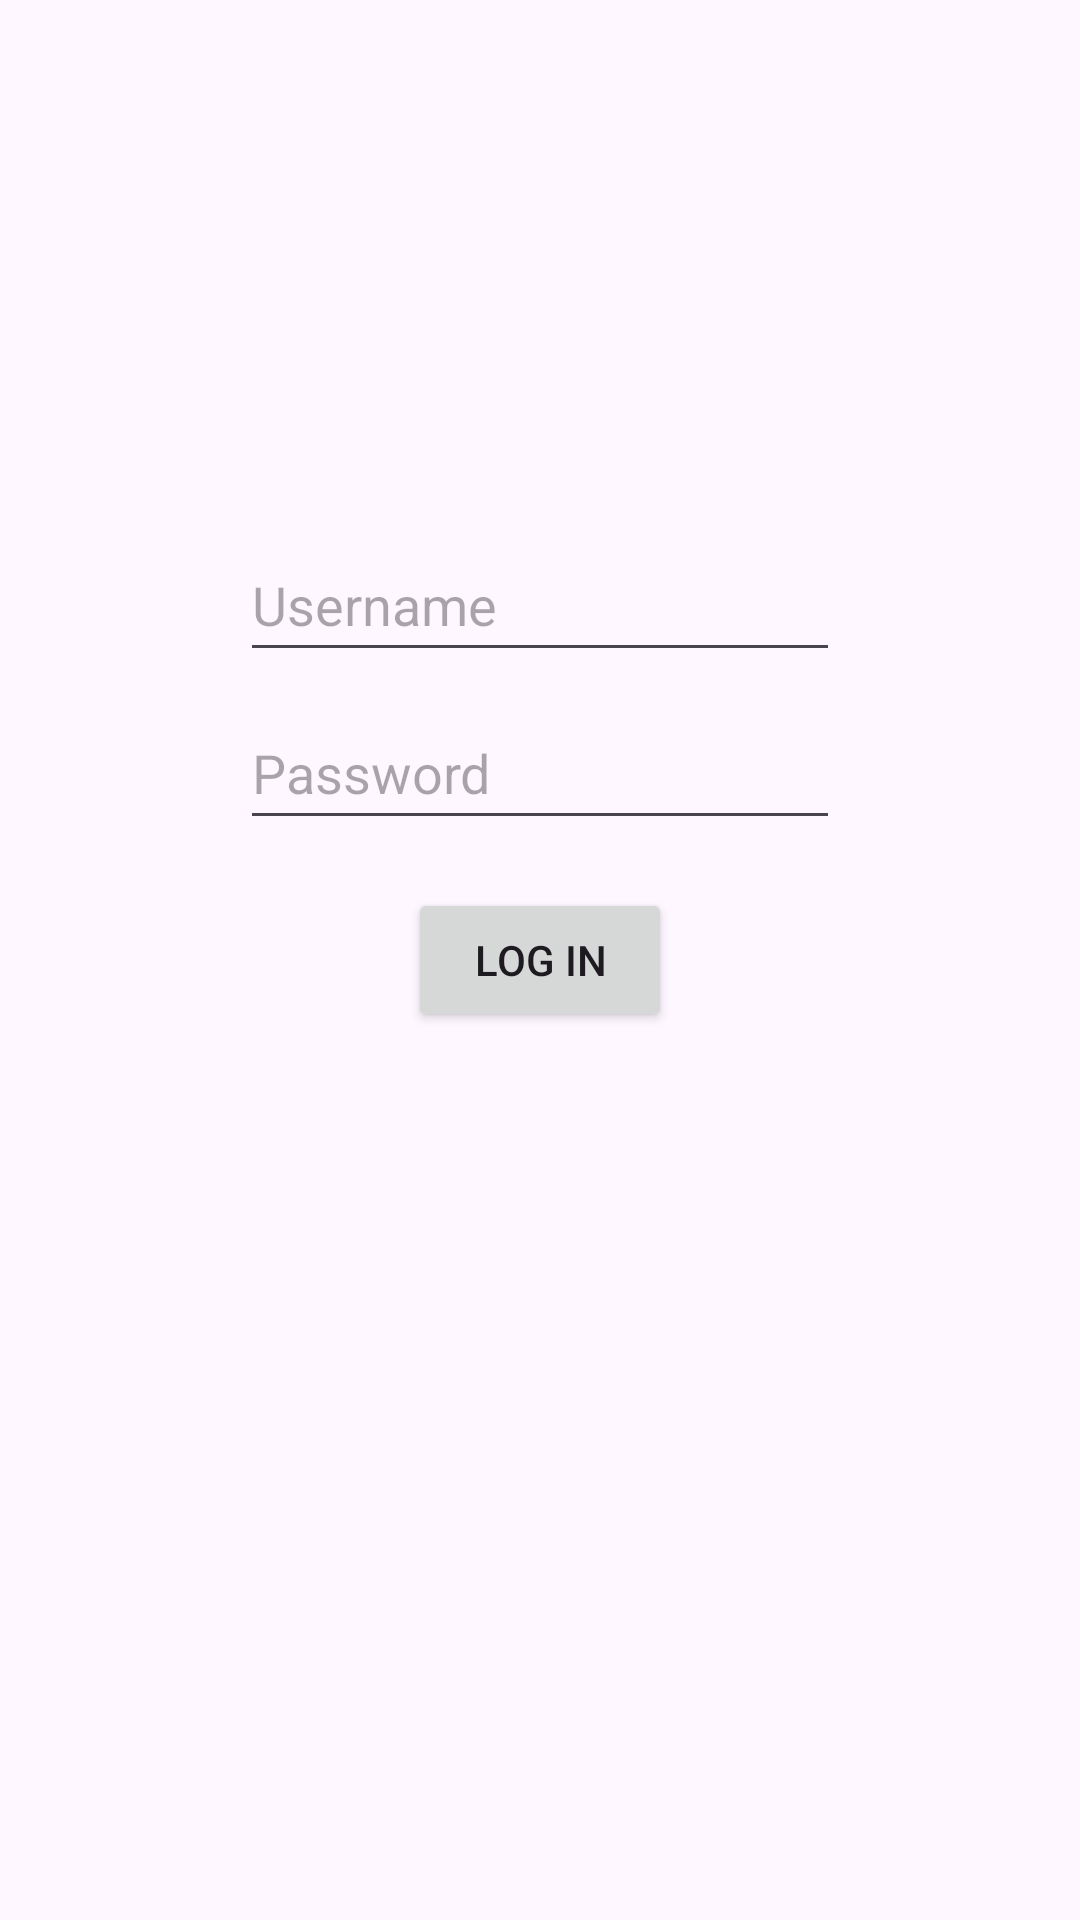

This screen was rendered from an Android layout file. Write that file and the resources it references.
<!-- AndroidManifest.xml: application theme Theme.Genie -->
<!-- res/layout/activity_login.xml -->
<?xml version="1.0" encoding="utf-8"?>
<RelativeLayout
    xmlns:android="http://schemas.android.com/apk/res/android"
    xmlns:tools="http://schemas.android.com/tools"
    android:layout_width="match_parent"
    android:layout_height="match_parent"
    android:paddingLeft="16dp"
    android:paddingTop="16dp"
    android:paddingRight="16dp"
    android:paddingBottom="16dp"
    tools:context=".LoginActivity">

    <ImageView
        android:id="@+id/loginImageView"
        android:layout_width="185dp"
        android:layout_height="wrap_content"
        android:layout_centerHorizontal="true"
        android:layout_marginTop="80dp"
        tools:srcCompat="@tools:sample/avatars"
        tools:src="![](../drawable/GenieLogo.png)"
        android:contentDescription="@string/login_content_description" />

    <EditText
        android:id="@+id/username_edittext"
        android:layout_width="wrap_content"
        android:layout_height="wrap_content"
        android:minHeight="48dp"
        android:minWidth="200dp"
        android:layout_marginTop="80dp"
        android:layout_centerHorizontal="true"
        android:layout_below="@+id/loginImageView"
        android:hint="@string/username"
        android:inputType="text"
        android:autofillHints="" />

    <EditText
        android:id="@+id/password_edittext"
        android:layout_width="wrap_content"
        android:layout_height="wrap_content"
        android:layout_below="@id/username_edittext"
        android:layout_marginTop="8dp"
        android:minHeight="48dp"
        android:minWidth="200dp"
        android:layout_centerHorizontal="true"
        android:hint="@string/password"
        android:inputType="textPassword"
        android:autofillHints="" />

    <Button
        android:id="@+id/login_button"
        android:layout_width="wrap_content"
        android:layout_height="wrap_content"
        android:layout_below="@id/password_edittext"
        android:layout_marginTop="16dp"
        android:layout_centerHorizontal="true"
        android:text="@string/log_in" />

</RelativeLayout>
<!-- resources referenced by this layout -->
<resources>
  <string name="log_in">Log In</string>
  <string name="login_content_description">GENIE</string>
  <string name="password">Password</string>
  <string name="username">Username</string>
  <style name="Theme.Genie" parent="Base.Theme.Genie" />
  <style name="Base.Theme.Genie" parent="Theme.Material3.DayNight.NoActionBar">
          
          
      </style>
</resources>
